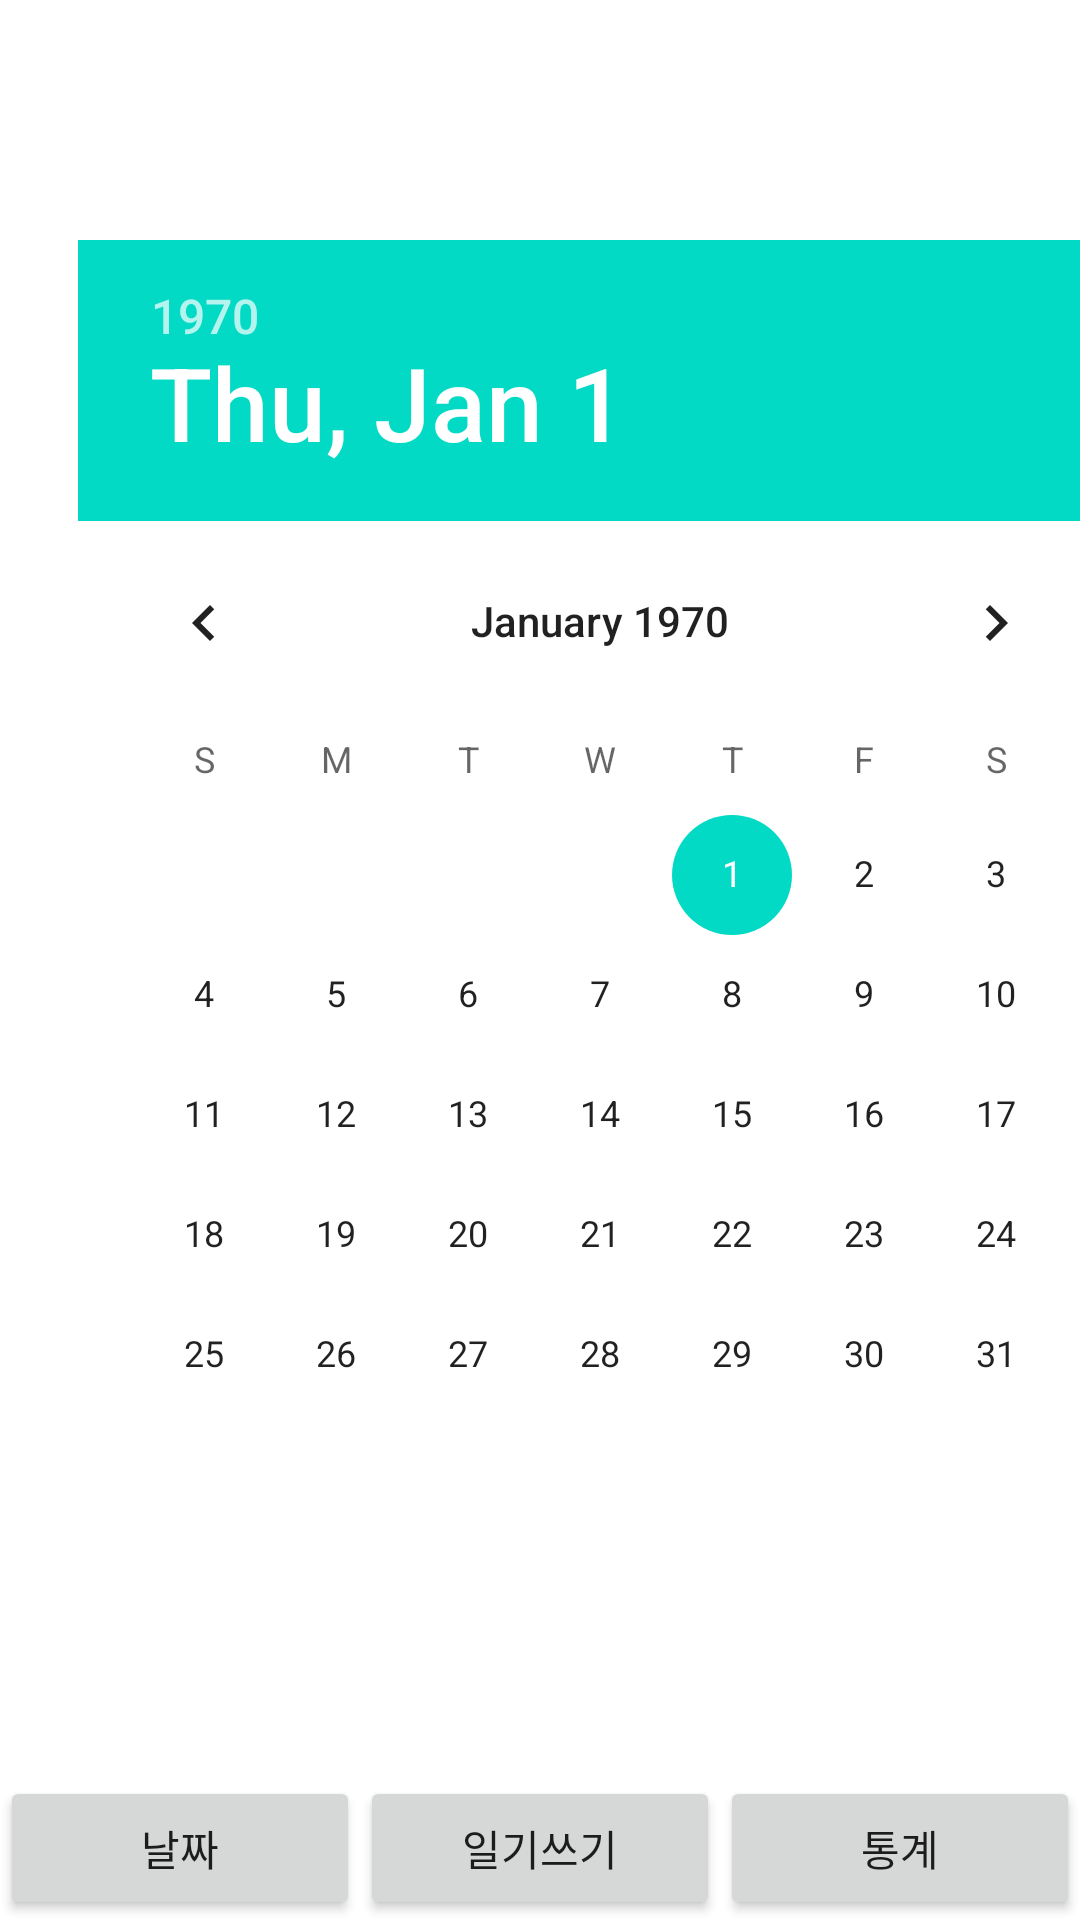

Write the Android layout XML for this screen, with the resource values it uses.
<!-- AndroidManifest.xml: application theme Theme.Diaryproject -->
<!-- res/layout/activity_main.xml -->
<?xml version="1.0" encoding="utf-8"?>
<LinearLayout xmlns:android="http://schemas.android.com/apk/res/android"
    xmlns:app="http://schemas.android.com/apk/res-auto"
    xmlns:tools="http://schemas.android.com/tools"
    android:layout_width="match_parent"
    android:layout_height="match_parent"
    android:orientation="vertical"
    tools:context=".MainActivity">

    <LinearLayout
        android:layout_width="400dp"
        android:layout_height="wrap_content"
        android:layout_weight="1"
        android:gravity="center"
        android:orientation="vertical">

        <DatePicker
            android:id="@+id/datePicker"
            android:layout_width="wrap_content"
            android:layout_height="wrap_content" />


    </LinearLayout>

    <LinearLayout
        android:orientation="horizontal"
        android:layout_width="match_parent"
        android:layout_height="wrap_content"
        android:layout_gravity="bottom">

        <Button
            android:layout_width="wrap_content"
            android:layout_height="wrap_content"
            android:layout_weight="1"
            android:id="@+id/dateButton"
            android:text="날짜"/>

        <Button
            android:layout_width="wrap_content"
            android:layout_height="wrap_content"
            android:layout_weight="1"
            android:id="@+id/writeButton"
            android:text="일기쓰기"/>

        <Button
            android:layout_width="wrap_content"
            android:layout_height="wrap_content"
            android:layout_weight="1"

            android:text="통계"/>



    </LinearLayout>



</LinearLayout>
<!-- resources referenced by this layout -->
<resources>
  <style name="Theme.Diaryproject" parent="Theme.MaterialComponents.DayNight.DarkActionBar">
          
          <item name="colorPrimary">@color/purple_500</item>
          <item name="colorPrimaryVariant">@color/purple_700</item>
          <item name="colorOnPrimary">@color/white</item>
          
          <item name="colorSecondary">@color/teal_200</item>
          <item name="colorSecondaryVariant">@color/teal_700</item>
          <item name="colorOnSecondary">@color/black</item>
          
          <item name="android:statusBarColor">?attr/colorPrimaryVariant</item>
          
      </style>
  <!-- not gathered from this repository: default colours our renderer supplied (Android Studio template values) -->
  <color name="purple_500">#FF6200EE</color>
  <color name="purple_700">#FF3700B3</color>
  <color name="teal_200">#FF03DAC5</color>
  <color name="teal_700">#FF018786</color>
  <color name="black">#FF000000</color>
  <color name="white">#FFFFFFFF</color>
</resources>
